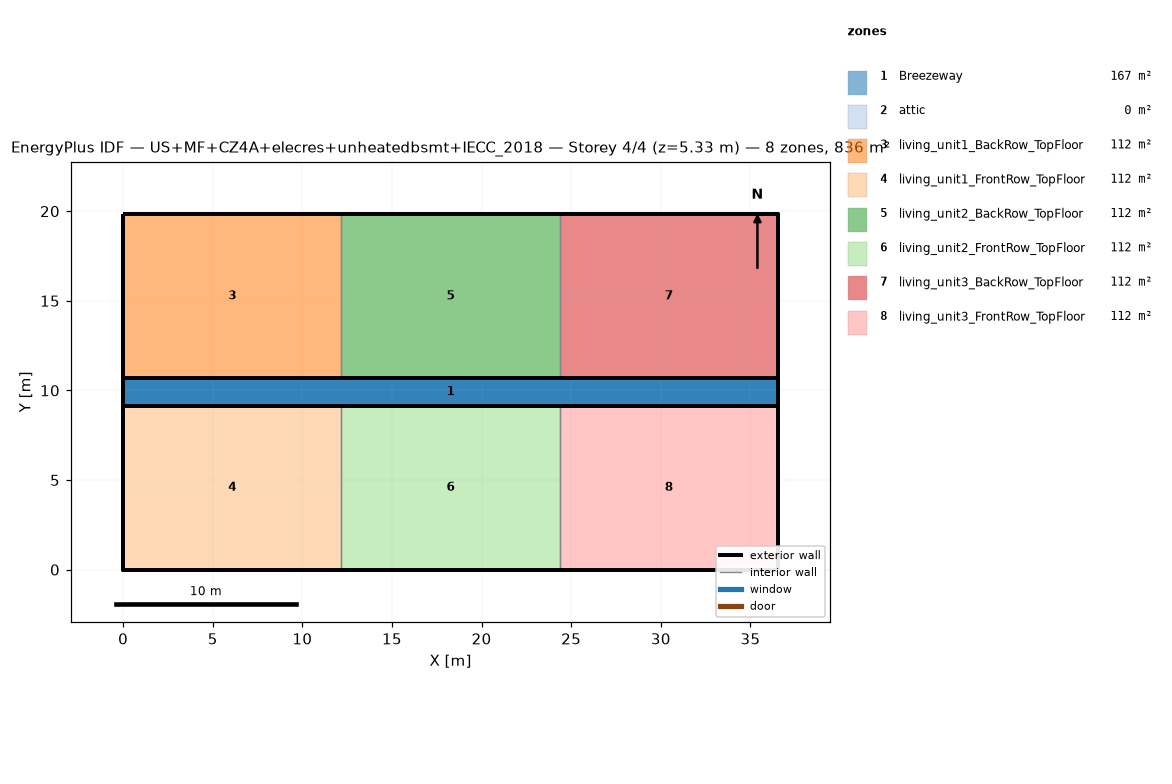
=== STOREY PLAN SPEC (per zone: floor XY polygon, exterior-wall plan segments, windows/doors) ===
zone 1: Breezeway  (167.0 m²)
  floor: (36.54, 9.16) (0.00, 9.16) (0.00, 10.68) (36.54, 10.68)
  floor: (36.54, 9.16) (0.00, 9.16) (0.00, 10.68) (36.54, 10.68)
  floor: (36.54, 9.16) (0.00, 9.16) (0.00, 10.68) (36.54, 10.68)
zone 2: attic  (0.0 m²)
  exterior wall: (36.54, 0.00) – (36.54, 19.84) – (36.54, 9.92)  [29.8 m]
  exterior wall: (0.00, 19.84) – (0.00, 0.00) – (0.00, 9.92)  [29.8 m]
zone 3: living_unit1_BackRow_TopFloor  (111.5 m²)
  floor: (12.18, 10.68) (0.00, 10.68) (0.00, 19.84) (12.18, 19.84)
  exterior wall: (12.18, 19.84) – (0.00, 19.84)  [12.2 m]
  exterior wall: (0.00, 19.84) – (0.00, 10.68)  [9.2 m]
  exterior wall: (0.00, 10.68) – (12.18, 10.68)  [12.2 m]
  interior walls: 1
zone 4: living_unit1_FrontRow_TopFloor  (111.5 m²)
  floor: (12.18, 0.00) (0.00, 0.00) (0.00, 9.16) (12.18, 9.16)
  exterior wall: (0.00, 0.00) – (12.18, 0.00)  [12.2 m]
  exterior wall: (0.00, 9.16) – (0.00, 0.00)  [9.2 m]
  exterior wall: (12.18, 9.16) – (0.00, 9.16)  [12.2 m]
  interior walls: 1
zone 5: living_unit2_BackRow_TopFloor  (111.5 m²)
  floor: (24.36, 10.68) (12.18, 10.68) (12.18, 19.84) (24.36, 19.84)
  exterior wall: (12.18, 10.68) – (24.36, 10.68)  [12.2 m]
  exterior wall: (24.36, 19.84) – (12.18, 19.84)  [12.2 m]
  interior walls: 2
zone 6: living_unit2_FrontRow_TopFloor  (111.5 m²)
  floor: (24.36, 0.00) (12.18, 0.00) (12.18, 9.16) (24.36, 9.16)
  exterior wall: (12.18, 0.00) – (24.36, 0.00)  [12.2 m]
  exterior wall: (24.36, 9.16) – (12.18, 9.16)  [12.2 m]
  interior walls: 2
zone 7: living_unit3_BackRow_TopFloor  (111.5 m²)
  floor: (36.54, 10.68) (24.36, 10.68) (24.36, 19.84) (36.54, 19.84)
  exterior wall: (36.54, 10.68) – (36.54, 19.84)  [9.2 m]
  exterior wall: (36.54, 19.84) – (24.36, 19.84)  [12.2 m]
  exterior wall: (24.36, 10.68) – (36.54, 10.68)  [12.2 m]
  interior walls: 1
zone 8: living_unit3_FrontRow_TopFloor  (111.5 m²)
  floor: (36.54, 0.00) (24.36, 0.00) (24.36, 9.16) (36.54, 9.16)
  exterior wall: (24.36, 0.00) – (36.54, 0.00)  [12.2 m]
  exterior wall: (36.54, 0.00) – (36.54, 9.16)  [9.2 m]
  exterior wall: (36.54, 9.16) – (24.36, 9.16)  [12.2 m]
  interior walls: 1

=== DERIVED (storey summary) ===
Building: US+MF+CZ4A+elecres+unheatedbsmt+IECC_2018
Storey: 4 of 4  (floor level z = 5.33 m)
Storey gross floor area: 836.2 m²
Zones on this storey: 8
  - Breezeway: floor 167.0 m²
  - attic: floor 0.0 m²; exterior wall 59.5 m (81.9 m²); WWR 0.0%
  - living_unit1_BackRow_TopFloor: floor 111.5 m²; exterior wall 33.5 m (86.9 m²); WWR 0.0%
  - living_unit1_FrontRow_TopFloor: floor 111.5 m²; exterior wall 33.5 m (86.9 m²); WWR 0.0%
  - living_unit2_BackRow_TopFloor: floor 111.5 m²; exterior wall 24.4 m (63.1 m²); WWR 0.0%
  - living_unit2_FrontRow_TopFloor: floor 111.5 m²; exterior wall 24.4 m (63.1 m²); WWR 0.0%
  - living_unit3_BackRow_TopFloor: floor 111.5 m²; exterior wall 33.5 m (86.9 m²); WWR 0.0%
  - living_unit3_FrontRow_TopFloor: floor 111.5 m²; exterior wall 33.5 m (86.9 m²); WWR 0.0%
Zone adjacency (shared interzone walls):
  - living_unit1_BackRow_TopFloor ↔ living_unit2_BackRow_TopFloor
  - living_unit1_FrontRow_TopFloor ↔ living_unit2_FrontRow_TopFloor
  - living_unit2_BackRow_TopFloor ↔ living_unit3_BackRow_TopFloor
  - living_unit2_FrontRow_TopFloor ↔ living_unit3_FrontRow_TopFloor